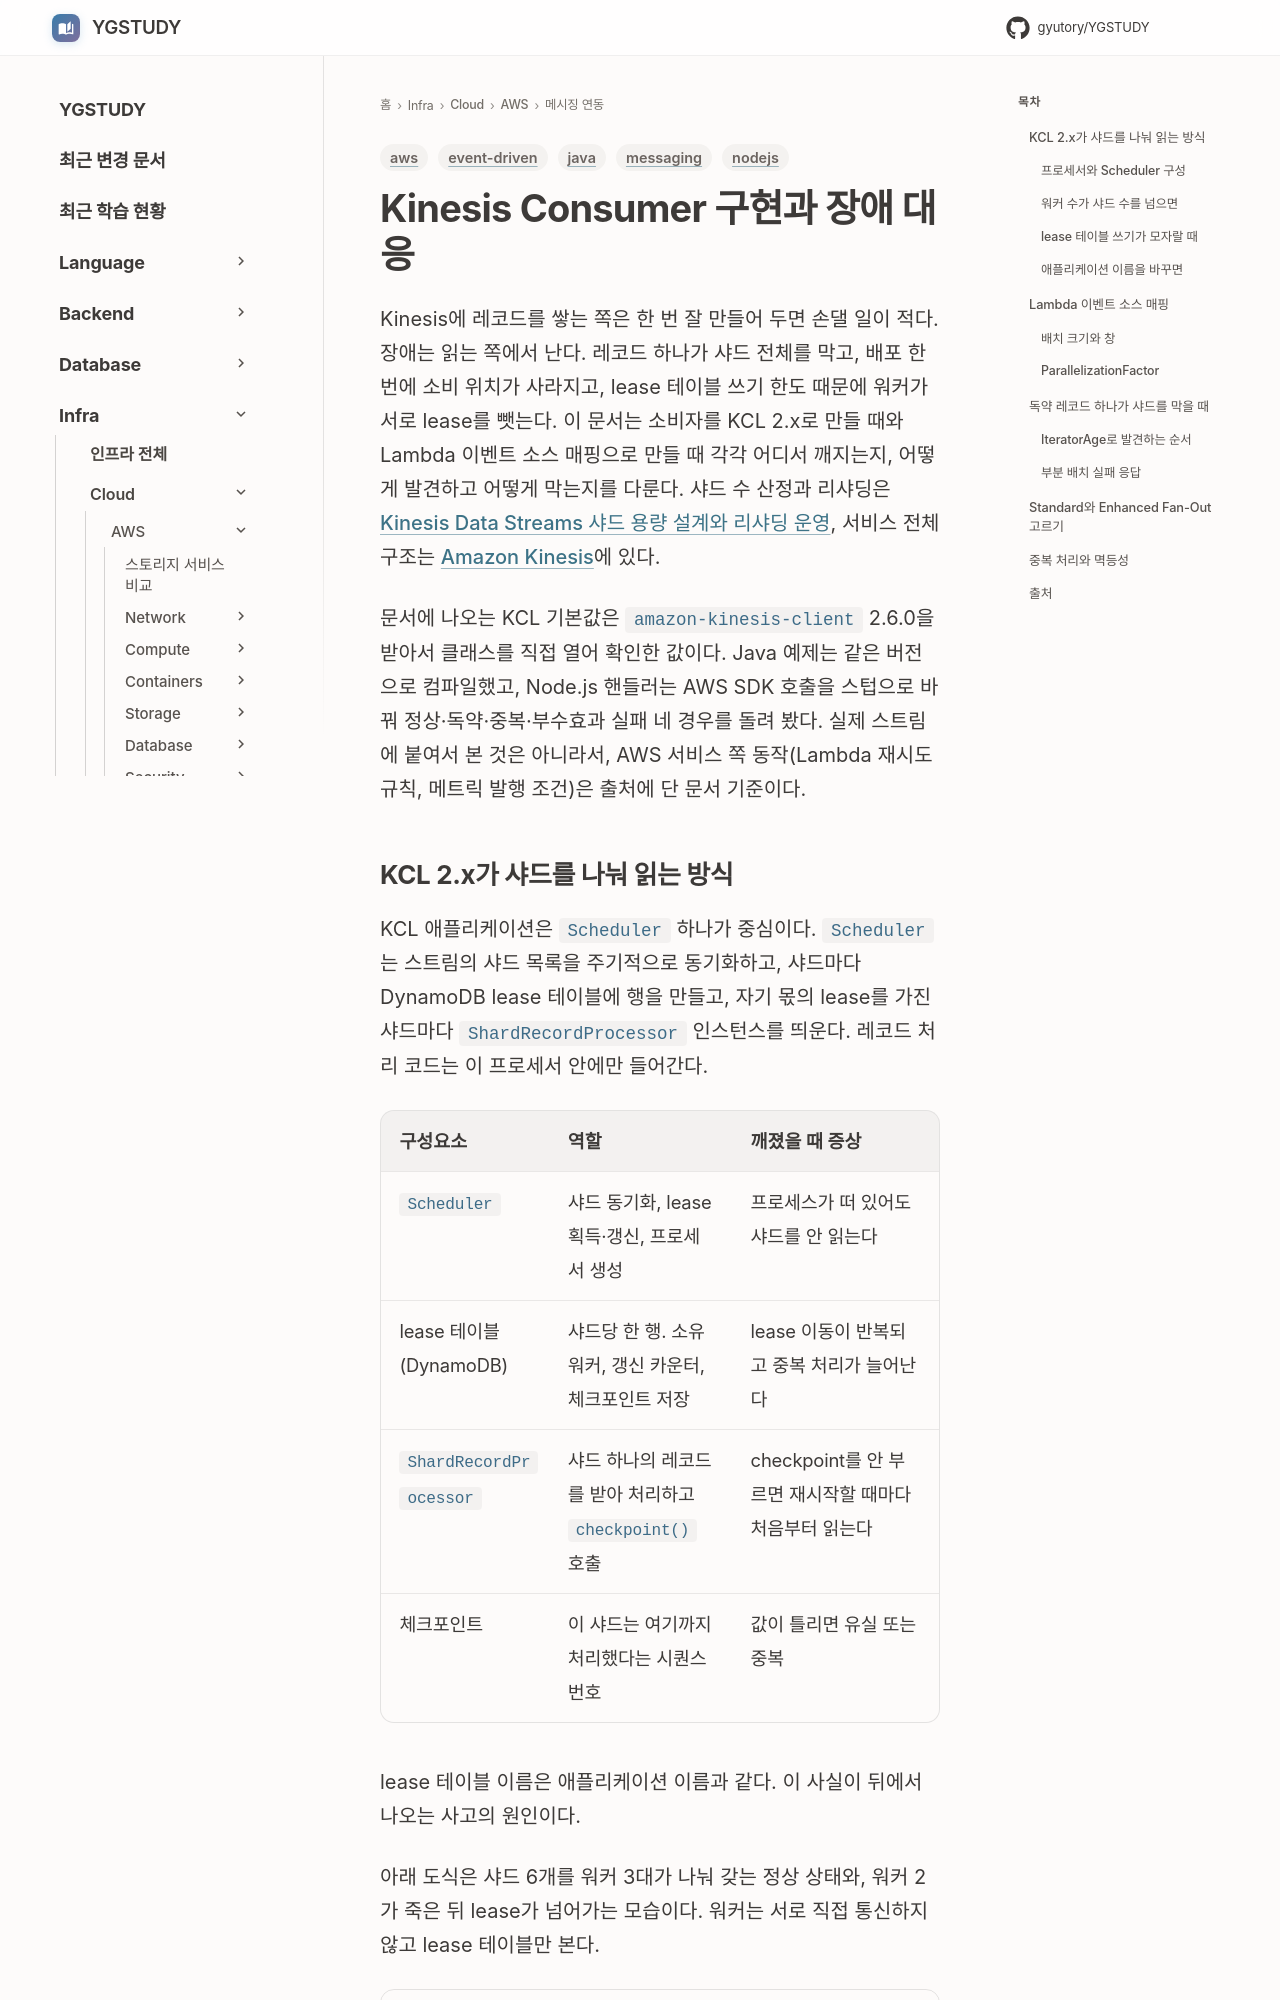

repository: GYUTORY/YGSTUDY · page: Cloud/AWS/Application_Integration/Kinesis_Consumer_KCL_And_Lambda/index.html · generator: mkdocs

---
title: Kinesis Consumer 구현과 장애 대응 (KCL, Lambda, Enhanced Fan-Out)
tags: [aws, messaging, event-driven, java, nodejs]
updated: 2026-10-22
---

# Kinesis Consumer 구현과 장애 대응

Kinesis에 레코드를 쌓는 쪽은 한 번 잘 만들어 두면 손댈 일이 적다. 장애는 읽는 쪽에서 난다. 레코드 하나가 샤드 전체를 막고, 배포 한 번에 소비 위치가 사라지고, lease 테이블 쓰기 한도 때문에 워커가 서로 lease를 뺏는다. 이 문서는 소비자를 KCL 2.x로 만들 때와 Lambda 이벤트 소스 매핑으로 만들 때 각각 어디서 깨지는지, 어떻게 발견하고 어떻게 막는지를 다룬다. 샤드 수 산정과 리샤딩은 [Kinesis Data Streams 샤드 용량 설계와 리샤딩 운영](Kinesis_Data_Streams_Capacity_And_Resharding.md), 서비스 전체 구조는 [Amazon Kinesis](Kinesis.md)에 있다.

문서에 나오는 KCL 기본값은 `amazon-kinesis-client` 2.6.0을 받아서 클래스를 직접 열어 확인한 값이다. Java 예제는 같은 버전으로 컴파일했고, Node.js 핸들러는 AWS SDK 호출을 스텁으로 바꿔 정상·독약·중복·부수효과 실패 네 경우를 돌려 봤다. 실제 스트림에 붙여서 본 것은 아니라서, AWS 서비스 쪽 동작(Lambda 재시도 규칙, 메트릭 발행 조건)은 출처에 단 문서 기준이다.
